Labelled photos from "augmented", an image-classification folder in AtulV2/Industrial_Surface_Defect_Classification. The possible labels are: crazing, inclusion, pitted surface, rolled-in scale, scratches.

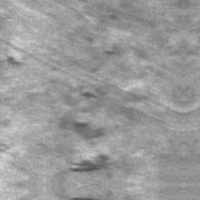
Label: rolled-in scale

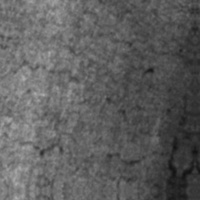
Label: crazing

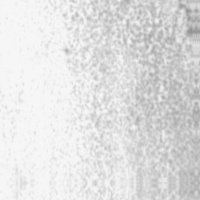
Label: pitted surface

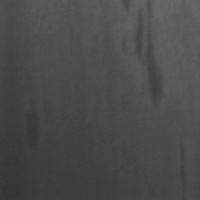
Label: inclusion

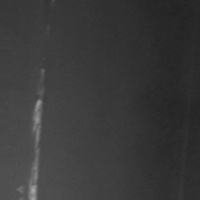
Label: scratches

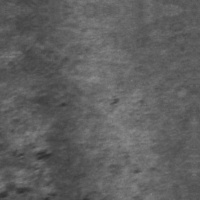
Label: rolled-in scale
